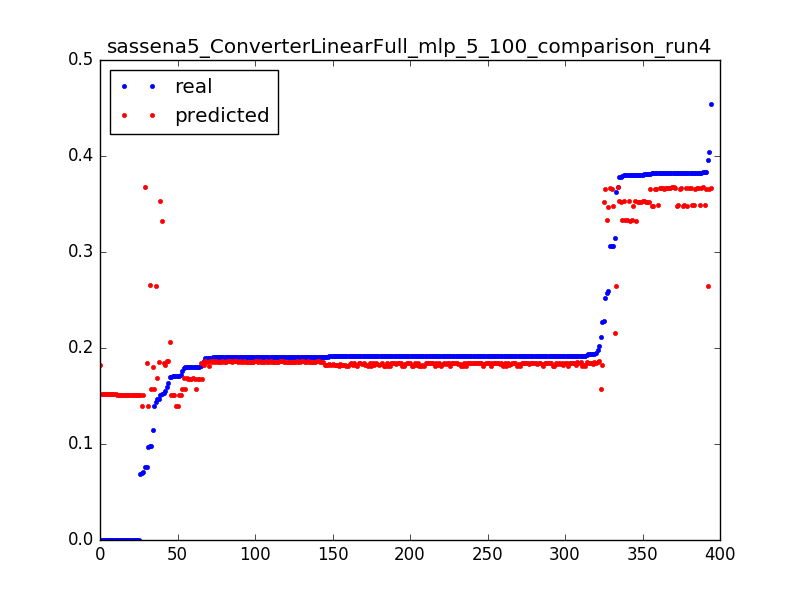

The data file committed next to this chart (first rows):
0.09783996492616315, 0.157378936042, 0.0031847133757961785
0.1756, 0.1574, 0.006369
0.1801, 0.1574, 0.009554
0.1397, 0.1574, 0.01274
0.2112, 0.1575, 0.01592
0.1805, 0.1575, 0.01911
0.09723, 0.1398, 0.003185
0.1712, 0.1397, 0.006369
0.1712, 0.1396, 0.009554
0.06937, 0.1396, 0.01274
0.0, 0.1823, 0.003185
0.2273, 0.1823, 0.006369
0.1908, 0.1823, 0.009554
0.187, 0.1823, 0.01274
0.1917, 0.1823, 0.01592
0.1913, 0.1823, 0.01911
0.1913, 0.1823, 0.02229
0.1913, 0.1822, 0.02548
0.1913, 0.1822, 0.02866
0.1913, 0.1822, 0.03185
0.1913, 0.1822, 0.03503
0.1915, 0.1822, 0.03822
0.1913, 0.1821, 0.0414
0.1914, 0.1821, 0.04459
0.1913, 0.1821, 0.04777
0.1913, 0.182, 0.05096
0.1913, 0.182, 0.05414
0.1914, 0.182, 0.05732
0.1913, 0.1819, 0.06051
0.1913, 0.1819, 0.06369
0.1908, 0.1819, 0.06688
0.1913, 0.1818, 0.07006
0.1913, 0.1818, 0.07325
0.1913, 0.1818, 0.07643
0.1913, 0.1818, 0.07962
0.1913, 0.1817, 0.0828
0.1913, 0.1817, 0.08599
0.1913, 0.1817, 0.08917
0.1913, 0.1817, 0.09236
0.1913, 0.1816, 0.09554
0.1914, 0.1816, 0.09873
0.1913, 0.1816, 0.1019
0.1914, 0.1816, 0.1051
0.1913, 0.1815, 0.1083
0.1898, 0.1815, 0.1115
0.1919, 0.1815, 0.1146
0.1914, 0.1814, 0.1178
0.1914, 0.1814, 0.121
0.1913, 0.1814, 0.1242
0.1913, 0.1813, 0.1274
0.1915, 0.1813, 0.1306
0.192, 0.1813, 0.1338
0.1913, 0.1812, 0.1369
0.1913, 0.1812, 0.1401
0.1914, 0.1811, 0.1433
0.1914, 0.1811, 0.1465
0.1913, 0.1811, 0.1497
0.1913, 0.1811, 0.1529
0.1914, 0.181, 0.1561
0.1913, 0.181, 0.1592
0.1914, 0.181, 0.1624
... 334 more rows
